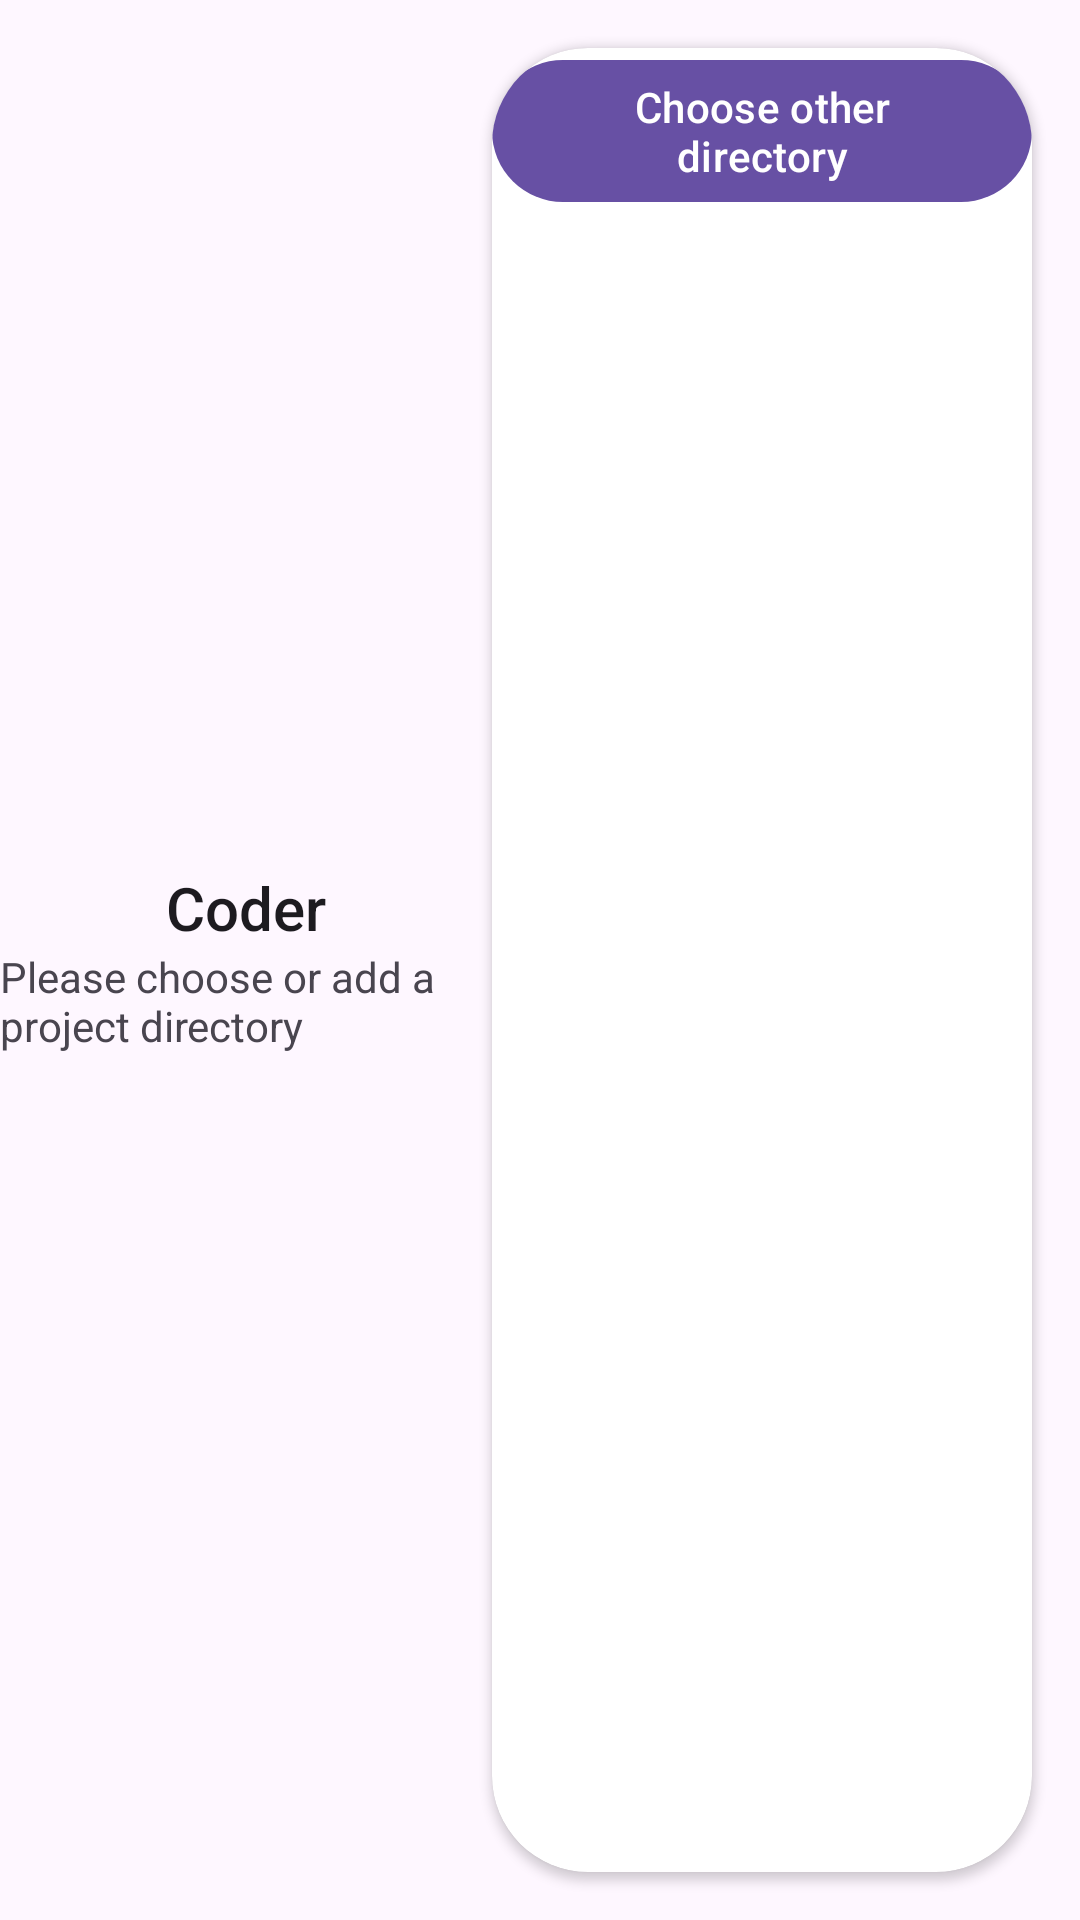

The Android layout XML behind this screen, and the referenced resources:
<!-- AndroidManifest.xml: application theme Theme.Coder -->
<!-- res/layout/activity_project_selection.xml -->
<?xml version="1.0" encoding="utf-8"?>
<androidx.constraintlayout.widget.ConstraintLayout xmlns:android="http://schemas.android.com/apk/res/android"
    xmlns:app="http://schemas.android.com/apk/res-auto"
    xmlns:tools="http://schemas.android.com/tools"
    android:id="@+id/main"
    android:layout_width="match_parent"
    android:layout_height="match_parent"
    tools:context=".projectmanagement.ProjectSelectionActivity">

    <LinearLayout
        android:layout_width="0dp"
        android:layout_height="wrap_content"
        app:layout_constraintBottom_toBottomOf="parent"
        app:layout_constraintTop_toTopOf="parent"
        app:layout_constraintStart_toStartOf="parent"
        app:layout_constraintEnd_toStartOf="@id/projectSelectionCard"
        android:orientation="vertical"
        android:gravity="center">

        <TextView
            android:layout_width="wrap_content"
            android:layout_height="wrap_content"
            android:text="@string/app_name"
            android:textAppearance="@android:style/TextAppearance.Material.Title"/>

        <TextView
            android:layout_width="wrap_content"
            android:layout_height="wrap_content"
            android:text="@string/select_project"/>


    </LinearLayout>

    <androidx.cardview.widget.CardView
        android:id="@+id/projectSelectionCard"
        android:layout_width="0dp"
        android:layout_height="match_parent"
        app:layout_constraintBottom_toBottomOf="parent"
        app:layout_constraintEnd_toEndOf="parent"
        app:layout_constraintTop_toTopOf="parent"
        app:layout_constraintWidth_percent="0.5"
        android:layout_margin="16dp"
        app:cardCornerRadius="32dp">

        <LinearLayout
            android:layout_width="match_parent"
            android:layout_height="match_parent"
            android:orientation="vertical">

            <com.google.android.material.button.MaterialButton
                android:id="@+id/projectSelectionOpenButton"
                android:layout_width="wrap_content"
                android:layout_height="wrap_content"
                android:text="@string/open_project_directory"
                android:layout_gravity="end"/>

            <androidx.recyclerview.widget.RecyclerView
                android:id="@+id/projectSelectionRecyclerView"
                android:layout_width="match_parent"
                android:layout_height="match_parent"/>

        </LinearLayout>

    </androidx.cardview.widget.CardView>


</androidx.constraintlayout.widget.ConstraintLayout>
<!-- resources referenced by this layout -->
<resources>
  <string name="app_name">Coder</string>
  <string name="open_project_directory">Choose other directory</string>
  <string name="select_project">Please choose or add a project directory</string>
  <style name="Theme.Coder" parent="Base.Theme.Coder" />
  <style name="Base.Theme.Coder" parent="Theme.Material3.DayNight.NoActionBar">
          
          
      </style>
</resources>
